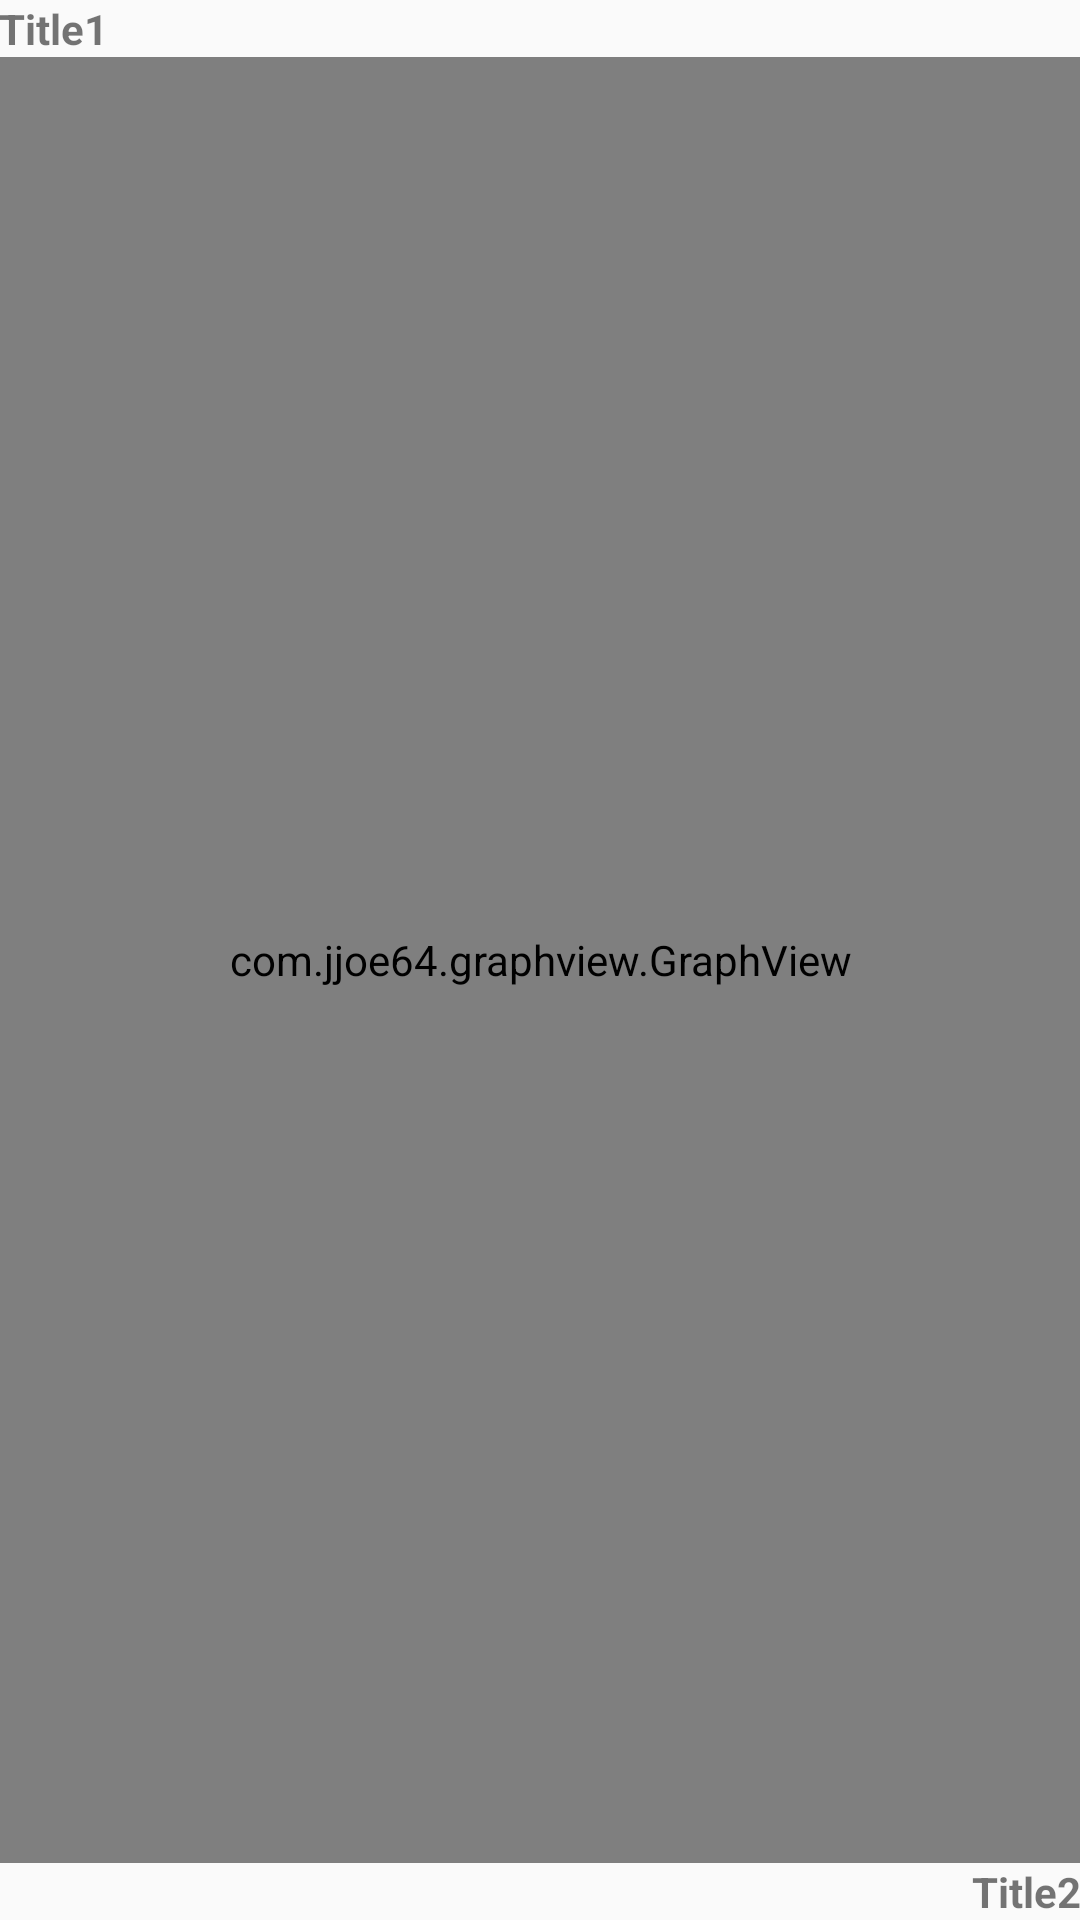

This screen was rendered from an Android layout file. Write that file and the resources it references.
<!-- AndroidManifest.xml: application theme AppTheme -->
<!-- res/layout/activity_grafico.xml -->
<?xml version="1.0" encoding="utf-8"?>
<RelativeLayout xmlns:android="http://schemas.android.com/apk/res/android"
    xmlns:app="http://schemas.android.com/apk/res-auto"
    xmlns:tools="http://schemas.android.com/tools"
    android:id="@+id/activity_grafico"
    android:layout_width="match_parent"
    android:layout_height="match_parent"
    android:paddingBottom="@dimen/activity_vertical_margin"
    android:paddingLeft="@dimen/activity_horizontal_margin"
    android:paddingRight="@dimen/activity_horizontal_margin"
    android:paddingTop="@dimen/activity_vertical_margin"
    tools:context="com.shibuyaxpress.electrotecniatecsup.GraficoActivity">

    <com.jjoe64.graphview.GraphView
        android:layout_width="match_parent"
        android:layout_height="match_parent"
        android:id="@+id/grafico"
        android:layout_above="@+id/txtY"
        android:layout_below="@+id/txtX" />

    <TextView
        android:text="Title2"
        android:layout_width="wrap_content"
        android:layout_height="wrap_content"
        android:id="@+id/txtY"
        android:layout_alignParentBottom="true"
        android:layout_alignParentEnd="true"
        android:textStyle="normal|bold" />

    <TextView
        android:text="Title1"
        android:layout_width="wrap_content"
        android:layout_height="wrap_content"
        android:id="@+id/txtX"
        android:layout_alignParentTop="true"
        android:layout_alignParentStart="true"
        android:textStyle="normal|bold" />

</RelativeLayout>
<!-- resources referenced by this layout -->
<resources>
  <style name="AppTheme" parent="Theme.AppCompat.Light.NoActionBar">
          
          <item name="colorPrimary">@color/colorPrimary</item>
          <item name="colorPrimaryDark">@color/colorPrimaryDark</item>
          <item name="colorAccent">@color/colorAccent</item>
          <item name="windowActionBar">false</item>
          <item name="windowNoTitle">true</item>
      </style>
  <color name="colorPrimary">#3b93ec</color>
  <color name="colorPrimaryDark">#306dcf</color>
  <color name="colorAccent">#33b981</color>
</resources>
